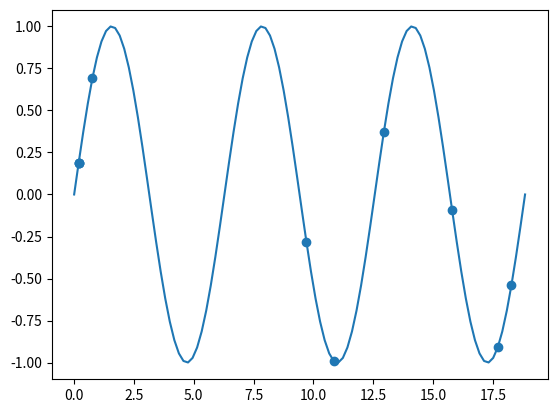

Python code for this plot: (Note: this script raises an exception after producing the figure.)
# notes for this course can be found at:
# https://deeplearningcourses.com/c/data-science-linear-regression-in-python
# https://www.udemy.com/data-science-linear-regression-in-python


import numpy as np
import matplotlib.pyplot as plt


def make_poly(X, deg):
    n = len(X)
    data = [np.ones(n)]
    for d in xrange(deg):
        data.append(X**(d+1))
    return np.vstack(data).T


def fit(X, Y):
    return np.linalg.solve(X.T.dot(X), X.T.dot(Y))


def fit_and_display(X, Y, sample, deg):
    N = len(X)
    train_idx = np.random.choice(N, sample)
    Xtrain = X[train_idx]
    Ytrain = Y[train_idx]

    plt.scatter(Xtrain, Ytrain)
    plt.show()

    # fit polynomial
    Xtrain_poly = make_poly(Xtrain, deg)
    w = fit(Xtrain_poly, Ytrain)

    # display the polynomial
    X_poly = make_poly(X, deg)
    Y_hat = X_poly.dot(w)
    plt.plot(X, Y)
    plt.plot(X, Y_hat)
    plt.scatter(Xtrain, Ytrain)
    plt.title("deg = %d" % deg)
    plt.show()


def get_mse(Y, Yhat):
    d = Y - Yhat
    return d.dot(d) / len(d)


def plot_train_vs_test_curves(X, Y, sample=20, max_deg=20):
    N = len(X)
    train_idx = np.random.choice(N, sample)
    Xtrain = X[train_idx]
    Ytrain = Y[train_idx]

    test_idx = [idx for idx in xrange(N) if idx not in train_idx]
    # test_idx = np.random.choice(N, sample)
    Xtest = X[test_idx]
    Ytest = Y[test_idx]

    mse_trains = []
    mse_tests = []
    for deg in xrange(max_deg+1):
        Xtrain_poly = make_poly(Xtrain, deg)
        w = fit(Xtrain_poly, Ytrain)
        Yhat_train = Xtrain_poly.dot(w)
        mse_train = get_mse(Ytrain, Yhat_train)

        Xtest_poly = make_poly(Xtest, deg)
        Yhat_test = Xtest_poly.dot(w)
        mse_test = get_mse(Ytest, Yhat_test)

        mse_trains.append(mse_train)
        mse_tests.append(mse_test)

    plt.plot(mse_trains, label="train mse")
    plt.plot(mse_tests, label="test mse")
    plt.legend()
    plt.show()

    plt.plot(mse_trains, label="train mse")
    plt.legend()
    plt.show()

if __name__ == "__main__":
    # make up some data and plot it
    N = 100
    X = np.linspace(0, 6*np.pi, N)
    Y = np.sin(X)

    plt.plot(X, Y)
    plt.show()

    for deg in (5, 6, 7, 8, 9):
        fit_and_display(X, Y, 10, deg)
    plot_train_vs_test_curves(X, Y)
